Run: headless pygame with SDL's dummy video driver; simulated clock (each Clock.tick advances the game by its frame time, no real sleeping); random seed 0; keys injected as events and as key.get_pressed() state; mouse plan: one left click at the window centre at the start of phase 2, then a move to the lower-right quarter at the start of phase 3.
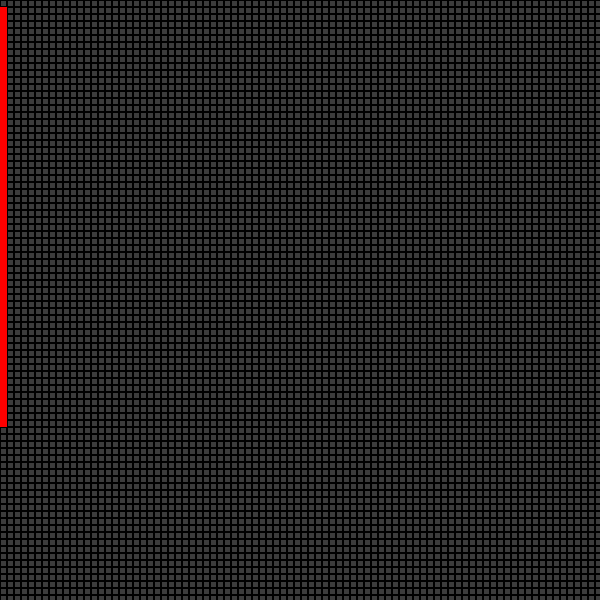
Frame 1 of 4 · flips 1–60 · no input
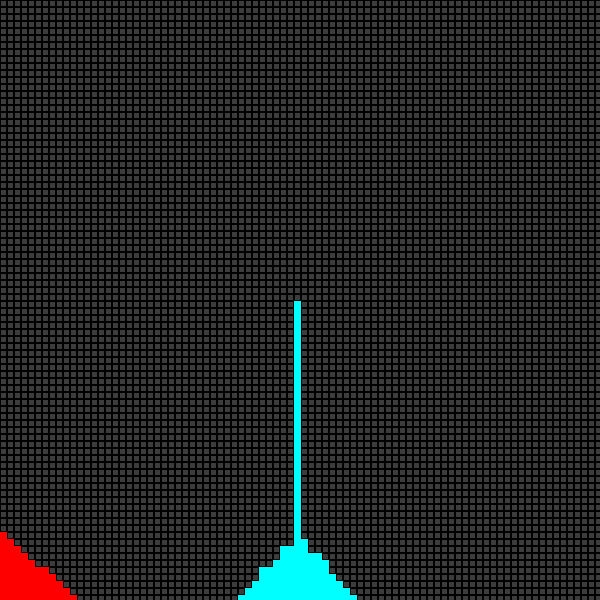
Frame 2 of 4 · flips 61–180 · clicked the window centre · tapped SPACE, RETURN · held RIGHT (→), D
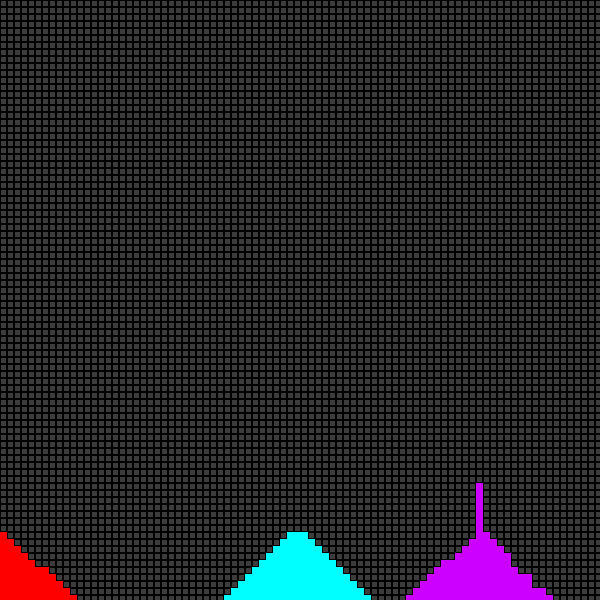
Frame 3 of 4 · flips 181–300 · moved the mouse to the lower-right quarter · held DOWN (↓), S
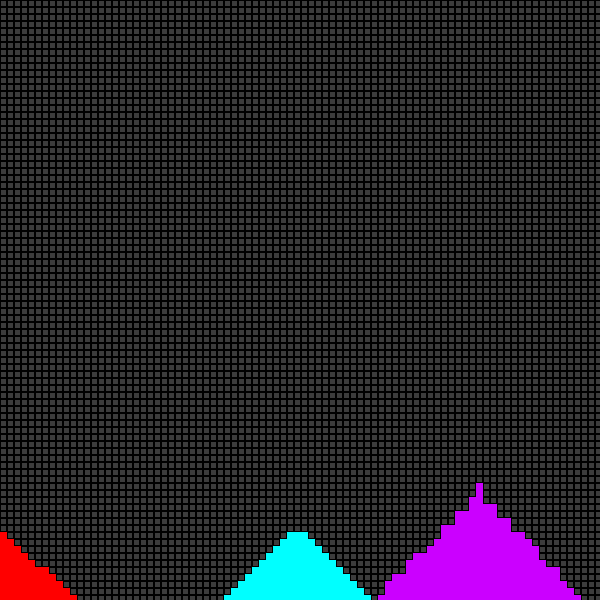
Frame 4 of 4 · flips 301–420 · held LEFT (←), A, UP (↑), W

The pygame program that drew these frames:

import pygame
import random
import math
# Initialize Pygame
pygame.init()
# Constants for the screen size
SCREEN_WIDTH = 600
SCREEN_HEIGHT = 600
TILE_SIZE =7

class FallingObject:
    def __init__(self, x, y, width, height, color):
        self.x = x
        self.y = y
        self.width = width
        self.height = height
        self.color = color
        self.fall_speed = 7

    def draw(self, screen):
        pygame.draw.rect(screen, self.color, pygame.Rect(self.x, self.y, self.width, self.height))

    def fall(self, screen):
        if self.y >= SCREEN_HEIGHT - self.height:
            return

        if self.y < SCREEN_HEIGHT - self.height :
            below = screen.get_at((self.x, min(self.y+10,SCREEN_HEIGHT-1)))
            pixel_color = screen.get_at((self.x, self.y +6))
            belowr = screen.get_at((min(SCREEN_WIDTH-1,self.x+TILE_SIZE), self.y + self.height))
            belowl = screen.get_at((max(self.x-TILE_SIZE,0), self.y + self.height))
            # belowl = screen.get_at((self.x-8, self.y + self.height))
            # Check neighbor colors, ensure x stays within bounds
            if below== screen.get_at((0, 6)):
                self.y += self.fall_speed
            else:
                if belowr!=screen.get_at((0, 6))  and belowl==screen.get_at((0, 6)):
                    self.x-=TILE_SIZE
                    self.y += self.fall_speed
                elif belowr==screen.get_at((0, 6))  and belowl!=screen.get_at((0, 6)):
                    self.x+=TILE_SIZE
                    self.y += self.fall_speed
                if belowl==screen.get_at((0, 6)) and belowr==screen.get_at((0, 6)):
                    self.x+=[-1*TILE_SIZE,TILE_SIZE][random.randint(0,1)]
                    self.y += self.fall_speed
class Game:
    def __init__(self):
        self.screen = pygame.display.set_mode((SCREEN_WIDTH, SCREEN_HEIGHT))
        pygame.display.set_caption("Falling Objects Simulation")
        self.clock = pygame.time.Clock()

        # Store multiple falling objects in a list
        self.falling_objects = []

        self.done = False

    def draw_grid(self):
        for x in range(0, SCREEN_WIDTH, TILE_SIZE):
            for y in range(0, SCREEN_HEIGHT, TILE_SIZE):
                rect = pygame.Rect(x, y, TILE_SIZE, TILE_SIZE)
                pygame.draw.rect(self.screen, (60, 60, 60), rect)
                pygame.draw.rect(self.screen, (0, 0, 0), rect, 1)

    def run(self):
        while not self.done:
            mx,my=pygame.mouse.get_pos()
            for event in pygame.event.get(): 
                if event.type == pygame.QUIT: 
                    raise SystemExit 
            hue_x = (mx / SCREEN_WIDTH) * 360  # Map horizontal movement to hue
            hue_y = (my / SCREEN_HEIGHT) * 360  # Map vertical movement to 0-180 range

            # Combine them in a more intuitive way, possibly averaging them
            hue = (hue_y )  # This combines both the horizontal and vertical positions
            # Convert HSL to RGB
            c = (1 - abs(2 * 0.5 - 1)) * 1  # Saturation = 1, Lightness = 0.5
            x = c * (1 - abs((hue / 60) % 2 - 1))
            m = 0.5 - c / 2
            r, g, b = 0, 0, 0

            if 0 <= hue < 60:
                r, g, b = c, x, 0
            elif 60 <= hue < 120:
                r, g, b = x, c, 0
            elif 120 <= hue < 180:
                r, g, b = 0, c, x
            elif 180 <= hue < 240:
                r, g, b = 0, x, c
            elif 240 <= hue < 300:
                r, g, b = x, 0, c
            elif 300 <= hue < 360:
                r, g, b = c, 0, x

            r = math.floor((r + m) * 255)
            g = math.floor((g + m) * 255)
            b = math.floor((b + m) * 255)

            self.falling_objects.append(
                FallingObject((mx // TILE_SIZE) * TILE_SIZE,
                              (my // TILE_SIZE) * TILE_SIZE,
                              TILE_SIZE, TILE_SIZE,
                              (r, g, b))
            )

            self.screen.fill((0, 0, 0))

            # Draw the grid
            self.draw_grid()

            # Update and draw each falling object
            for obj in self.falling_objects:
                obj.fall(self.screen)
                obj.draw(self.screen)

            # Update display
            pygame.display.flip()

            # Frame rate
            self.clock.tick(70)

        pygame.quit()

# Run the game
if __name__ == "__main__":
    game = Game()
    game.run()
